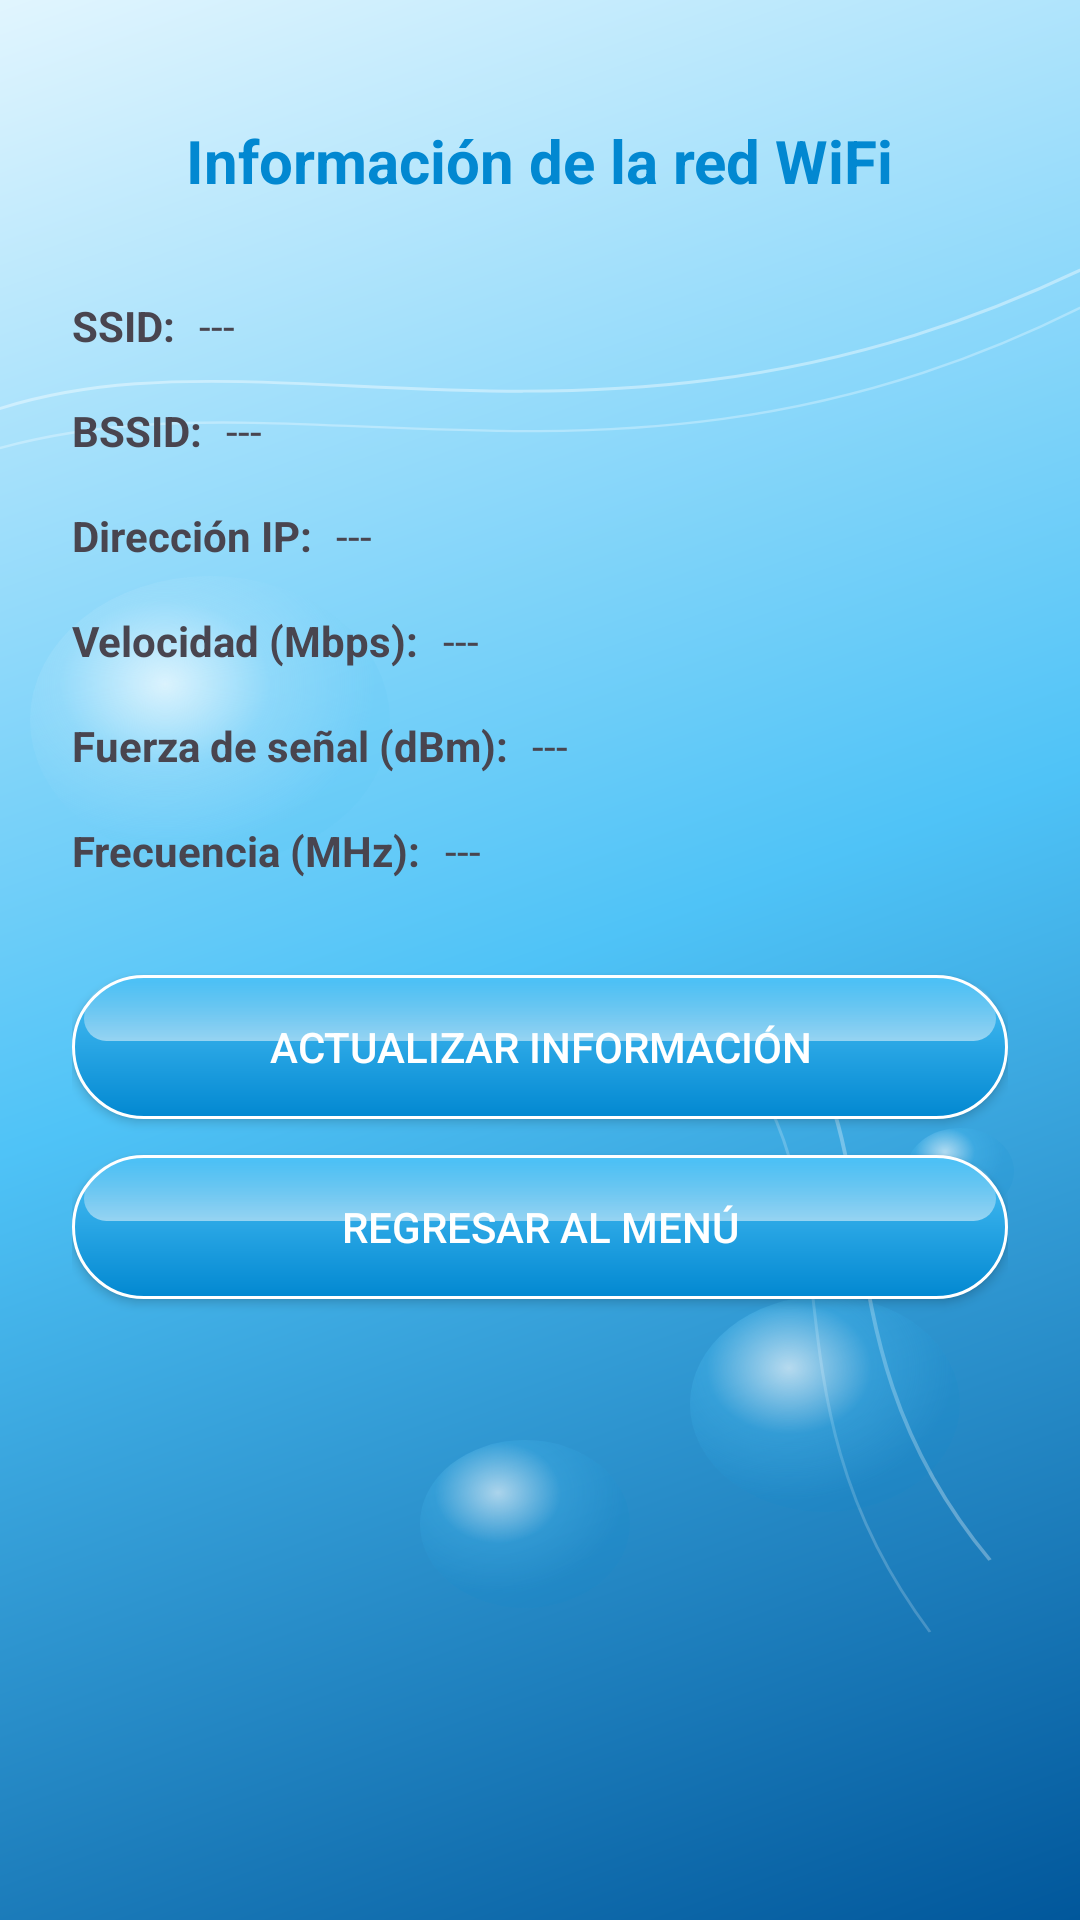

Write the Android layout XML for this screen, with the resource values it uses.
<!-- AndroidManifest.xml: application theme Theme.ProyectoTheProyect -->
<!-- res/layout/activity_wifi_info.xml -->
<?xml version="1.0" encoding="utf-8"?>
<ScrollView
    xmlns:android="http://schemas.android.com/apk/res/android"
    xmlns:app="http://schemas.android.com/apk/res-auto"
    xmlns:tools="http://schemas.android.com/tools"
    android:layout_width="match_parent"
    android:layout_height="match_parent"
    android:background="@drawable/bg_frutiger_gradient"
    android:fillViewport="true">

    <androidx.constraintlayout.widget.ConstraintLayout
        android:id="@+id/main"
        android:layout_width="match_parent"
        android:layout_height="wrap_content"
        android:padding="24dp"
        tools:context=".WifiInfoActivity">

        <TextView
            android:id="@+id/tvTituloWifi"
            android:layout_width="wrap_content"
            android:layout_height="wrap_content"
            android:text="Información de la red WiFi"
            android:textSize="20sp"
            android:textStyle="bold"
            android:textColor="@color/frutiger_azul_profundo"
            app:layout_constraintTop_toTopOf="parent"
            app:layout_constraintStart_toStartOf="parent"
            app:layout_constraintEnd_toEndOf="parent"
            android:layout_marginTop="16dp"/>

        <TextView
            android:id="@+id/lblSsid"
            android:layout_width="wrap_content"
            android:layout_height="wrap_content"
            android:text="SSID:"
            android:textStyle="bold"
            app:layout_constraintTop_toBottomOf="@id/tvTituloWifi"
            app:layout_constraintStart_toStartOf="parent"
            android:layout_marginTop="32dp"/>

        <TextView
            android:id="@+id/tvSsid"
            android:layout_width="0dp"
            android:layout_height="wrap_content"
            android:text="---"
            app:layout_constraintTop_toTopOf="@id/lblSsid"
            app:layout_constraintStart_toEndOf="@id/lblSsid"
            app:layout_constraintEnd_toEndOf="parent"
            android:layout_marginStart="8dp"/>

        <TextView
            android:id="@+id/lblBssid"
            android:layout_width="wrap_content"
            android:layout_height="wrap_content"
            android:text="BSSID:"
            android:textStyle="bold"
            app:layout_constraintTop_toBottomOf="@id/lblSsid"
            app:layout_constraintStart_toStartOf="parent"
            android:layout_marginTop="16dp"/>

        <TextView
            android:id="@+id/tvBssid"
            android:layout_width="0dp"
            android:layout_height="wrap_content"
            android:text="---"
            app:layout_constraintTop_toTopOf="@id/lblBssid"
            app:layout_constraintStart_toEndOf="@id/lblBssid"
            app:layout_constraintEnd_toEndOf="parent"
            android:layout_marginStart="8dp"/>

        <TextView
            android:id="@+id/lblIp"
            android:layout_width="wrap_content"
            android:layout_height="wrap_content"
            android:text="Dirección IP:"
            android:textStyle="bold"
            app:layout_constraintTop_toBottomOf="@id/lblBssid"
            app:layout_constraintStart_toStartOf="parent"
            android:layout_marginTop="16dp"/>

        <TextView
            android:id="@+id/tvIp"
            android:layout_width="0dp"
            android:layout_height="wrap_content"
            android:text="---"
            app:layout_constraintTop_toTopOf="@id/lblIp"
            app:layout_constraintStart_toEndOf="@id/lblIp"
            app:layout_constraintEnd_toEndOf="parent"
            android:layout_marginStart="8dp"/>

        <TextView
            android:id="@+id/lblVelocidad"
            android:layout_width="wrap_content"
            android:layout_height="wrap_content"
            android:text="Velocidad (Mbps):"
            android:textStyle="bold"
            app:layout_constraintTop_toBottomOf="@id/lblIp"
            app:layout_constraintStart_toStartOf="parent"
            android:layout_marginTop="16dp"/>

        <TextView
            android:id="@+id/tvVelocidad"
            android:layout_width="0dp"
            android:layout_height="wrap_content"
            android:text="---"
            app:layout_constraintTop_toTopOf="@id/lblVelocidad"
            app:layout_constraintStart_toEndOf="@id/lblVelocidad"
            app:layout_constraintEnd_toEndOf="parent"
            android:layout_marginStart="8dp"/>

        <TextView
            android:id="@+id/lblSenal"
            android:layout_width="wrap_content"
            android:layout_height="wrap_content"
            android:text="Fuerza de señal (dBm):"
            android:textStyle="bold"
            app:layout_constraintTop_toBottomOf="@id/lblVelocidad"
            app:layout_constraintStart_toStartOf="parent"
            android:layout_marginTop="16dp"/>

        <TextView
            android:id="@+id/tvSenal"
            android:layout_width="0dp"
            android:layout_height="wrap_content"
            android:text="---"
            app:layout_constraintTop_toTopOf="@id/lblSenal"
            app:layout_constraintStart_toEndOf="@id/lblSenal"
            app:layout_constraintEnd_toEndOf="parent"
            android:layout_marginStart="8dp"/>

        <TextView
            android:id="@+id/lblFrecuencia"
            android:layout_width="wrap_content"
            android:layout_height="wrap_content"
            android:text="Frecuencia (MHz):"
            android:textStyle="bold"
            app:layout_constraintTop_toBottomOf="@id/lblSenal"
            app:layout_constraintStart_toStartOf="parent"
            android:layout_marginTop="16dp"/>

        <TextView
            android:id="@+id/tvFrecuencia"
            android:layout_width="0dp"
            android:layout_height="wrap_content"
            android:text="---"
            app:layout_constraintTop_toTopOf="@id/lblFrecuencia"
            app:layout_constraintStart_toEndOf="@id/lblFrecuencia"
            app:layout_constraintEnd_toEndOf="parent"
            android:layout_marginStart="8dp"/>

        <Button
            android:id="@+id/btnRefrescarWifi"
            android:layout_width="0dp"
            android:layout_height="wrap_content"
            android:text="Actualizar información"
            android:background="@drawable/btn_frutiger"
            android:textColor="@color/white"
            app:backgroundTint="@null"
            android:insetTop="0dp"
            android:insetBottom="0dp"
            app:layout_constraintTop_toBottomOf="@id/lblFrecuencia"
            app:layout_constraintStart_toStartOf="parent"
            app:layout_constraintEnd_toEndOf="parent"
            android:layout_marginTop="32dp"/>

        <Button
            android:id="@+id/btnVolverMenu"
            android:layout_width="0dp"
            android:layout_height="wrap_content"
            android:text="Regresar al menú"
            android:background="@drawable/btn_frutiger"
            android:textColor="@color/white"
            app:backgroundTint="@null"
            android:insetTop="0dp"
            android:insetBottom="0dp"
            app:layout_constraintTop_toBottomOf="@id/btnRefrescarWifi"
            app:layout_constraintStart_toStartOf="parent"
            app:layout_constraintEnd_toEndOf="parent"
            android:layout_marginTop="12dp"
            android:layout_marginBottom="24dp"/>

    </androidx.constraintlayout.widget.ConstraintLayout>
</ScrollView>
<!-- resources referenced by this layout -->
<resources>
  <color name="frutiger_azul_profundo">#0288D1</color>
  <color name="white">#FFFFFFFF</color>
  <!-- drawable bg_frutiger_gradient: vector/xml drawable (drawable, 3467 chars, omitted) -->
  <!-- drawable btn_frutiger (drawable) -->
  <?xml version="1.0" encoding="utf-8"?>
  <layer-list xmlns:android="http://schemas.android.com/apk/res/android">
  
      
      <item>
          <shape android:shape="rectangle">
              <corners android:radius="24dp"/>
              <gradient
                  android:startColor="@color/frutiger_azul_profundo"
                  android:endColor="@color/frutiger_cian"
                  android:angle="90"/>
              <stroke
                  android:width="1dp"
                  android:color="@color/frutiger_blanco_brillo"/>
          </shape>
      </item>
  
      
      <item android:top="2dp" android:left="4dp" android:right="4dp" android:bottom="26dp">
          <shape android:shape="rectangle">
              <corners
                  android:topLeftRadius="20dp"
                  android:topRightRadius="20dp"
                  android:bottomLeftRadius="12dp"
                  android:bottomRightRadius="12dp"/>
              <gradient
                  android:startColor="#80FFFFFF"
                  android:endColor="#00FFFFFF"
                  android:angle="90"/>
          </shape>
      </item>
  
  </layer-list>
  <style name="Theme.ProyectoTheProyect" parent="Base.Theme.ProyectoTheProyect" />
  <color name="frutiger_cian">#4FC3F7</color>
  <color name="frutiger_blanco_brillo">#FFFFFF</color>
  <style name="Base.Theme.ProyectoTheProyect" parent="Theme.Material3.Light.NoActionBar">
          
          
      </style>
</resources>
